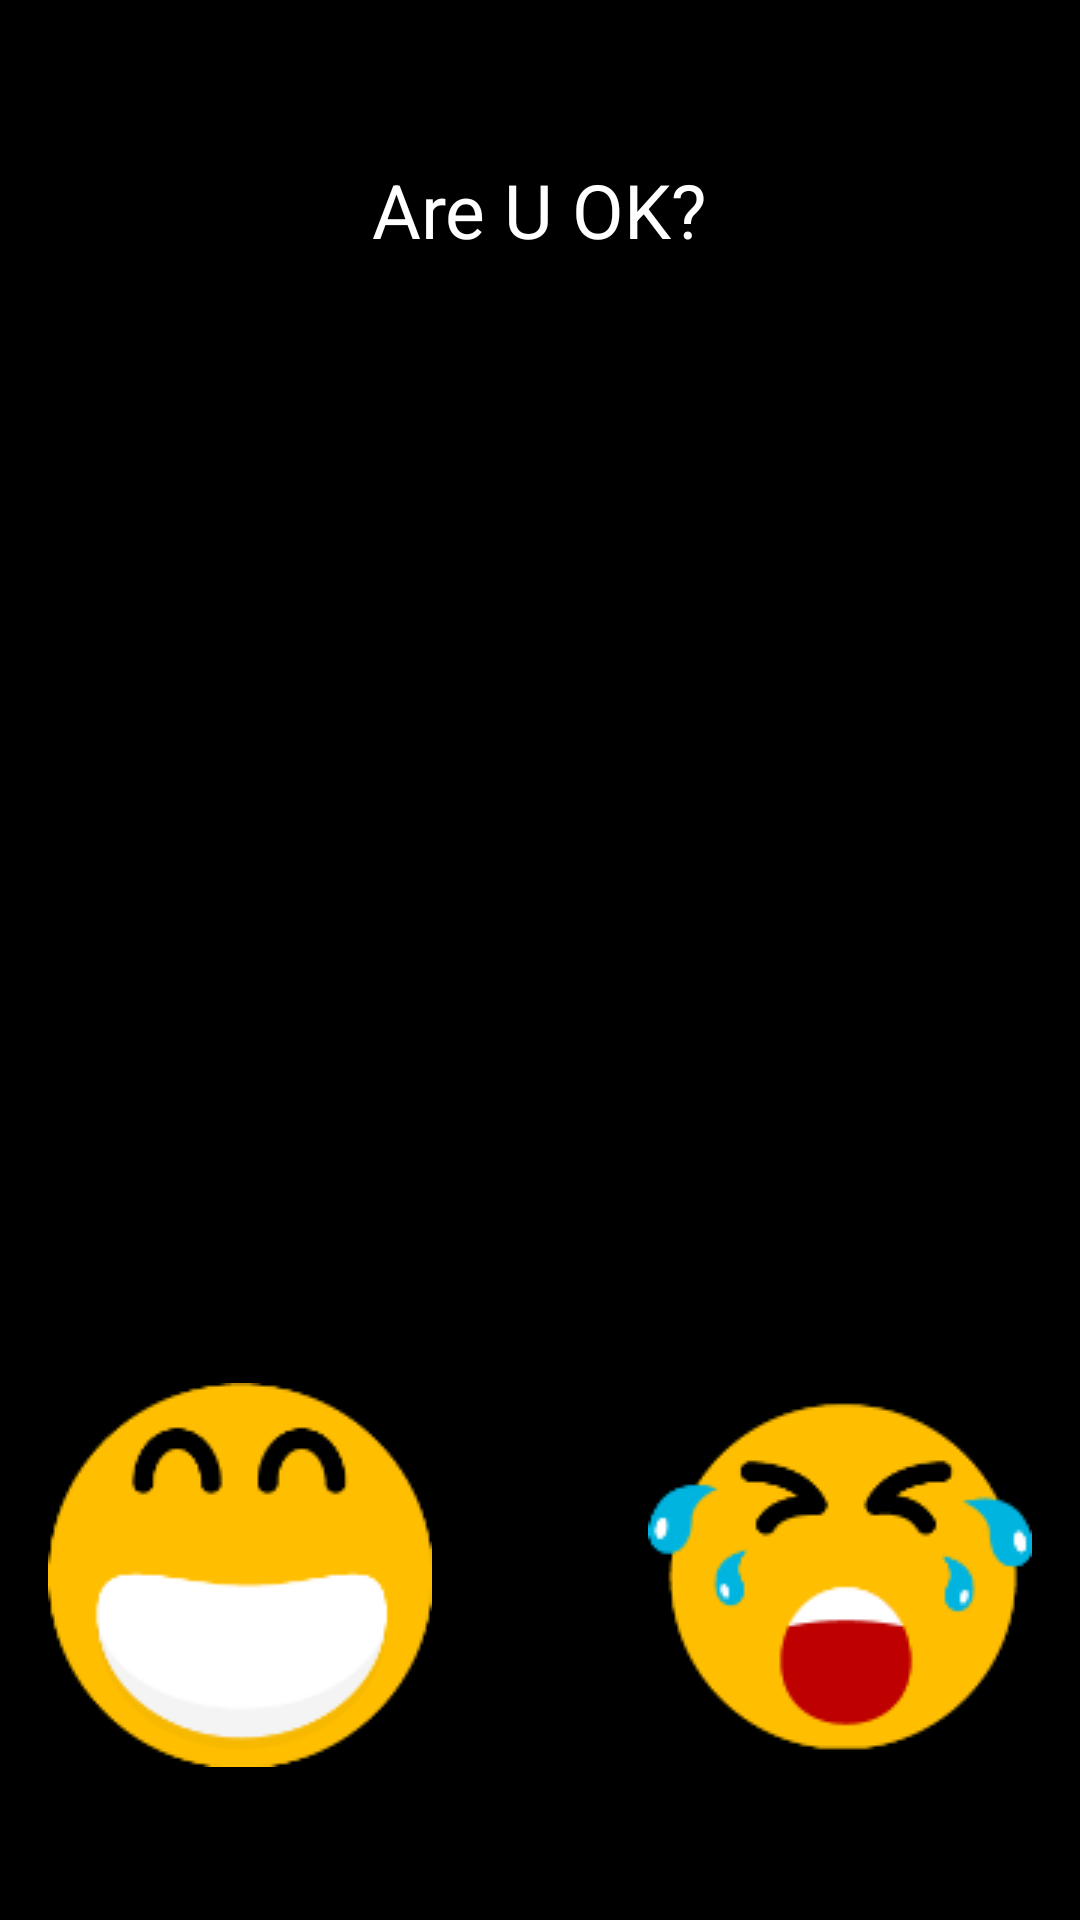

Write the Android layout XML for this screen, with the resource values it uses.
<!-- AndroidManifest.xml: application theme android:Theme.Holo.Light.DarkActionBar -->
<!-- res/layout/activity_alert.xml -->
<?xml version="1.0" encoding="utf-8"?>
<RelativeLayout xmlns:android="http://schemas.android.com/apk/res/android"
    xmlns:tools="http://schemas.android.com/tools"
    android:layout_width="match_parent"
    android:layout_height="match_parent"
    android:paddingBottom="@dimen/activity_vertical_margin"
    android:paddingLeft="@dimen/activity_horizontal_margin"
    android:paddingRight="@dimen/activity_horizontal_margin"
    android:paddingTop="@dimen/activity_vertical_margin"
    android:background="#000000"
    tools:context="application.cepheus.falldetector.AlertActivity">

    <ImageView
        android:layout_width="wrap_content"
        android:layout_height="wrap_content"
        android:id="@+id/imageView"
        android:src="@drawable/alert"
        android:layout_alignParentTop="true"
        android:layout_centerHorizontal="true"
        android:layout_marginTop="37dp" />

    <TextView
        android:layout_width="wrap_content"
        android:layout_height="wrap_content"
        android:textAppearance="?android:attr/textAppearanceLarge"
        android:text="Are U OK?"
        android:textColor="#FFFFFF"
        android:textSize="25sp"
        android:id="@+id/textView8"
        android:layout_below="@+id/imageView"
        android:layout_centerHorizontal="true" />

    <ImageButton
        android:layout_width="wrap_content"
        android:layout_height="wrap_content"
        android:id="@+id/yes"
        android:src="@drawable/yes"
        android:background="#00000000"
        android:layout_alignParentBottom="true"
        android:layout_alignParentStart="true"
        android:layout_marginBottom="35dp" />

    <ImageButton
        android:layout_width="wrap_content"
        android:layout_height="wrap_content"
        android:id="@+id/no"
        android:src="@drawable/no"
        android:background="#00000000"
        android:layout_alignBottom="@+id/yes"
        android:layout_alignParentEnd="true" />

    <TextView
        android:layout_width="wrap_content"
        android:layout_height="wrap_content"
        android:textAppearance="?android:attr/textAppearanceLarge"
        android:textColor="#f1c40f"
        android:id="@+id/textView9"
        android:layout_centerVertical="true"
        android:layout_centerHorizontal="true" />
</RelativeLayout>
<!-- resources referenced by this layout -->
<resources>
  <dimen name="activity_horizontal_margin">16dp</dimen>
  <dimen name="activity_vertical_margin">16dp</dimen>
  <!-- drawable no: png bitmap (drawable, 5000 bytes) -->
  <!-- drawable yes: png bitmap (drawable, 4883 bytes) -->
</resources>
